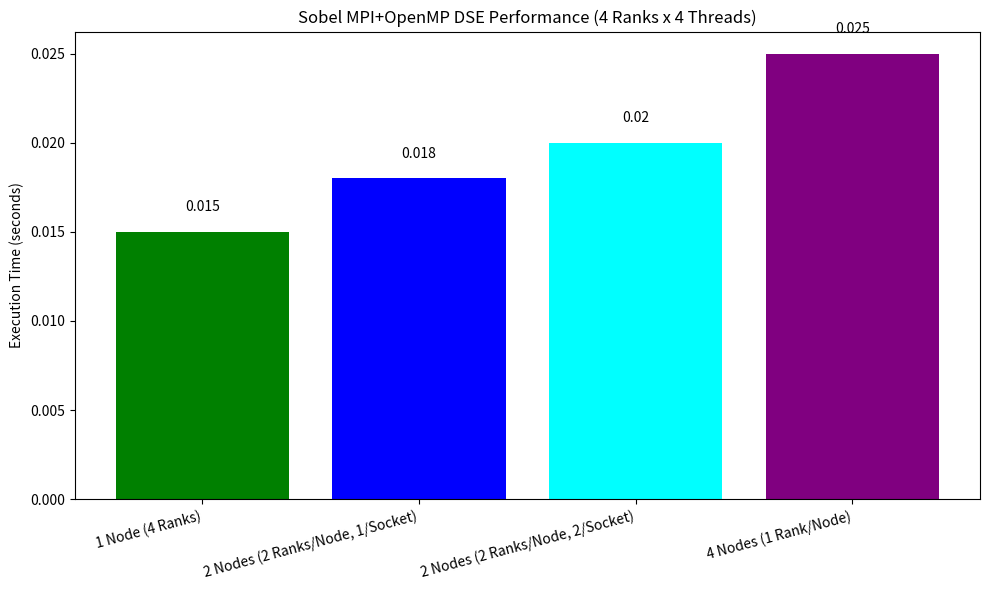

Recreate this plot in Python.
import os
import matplotlib.pyplot as plt

def generate_dse_plot():
    configs = ["1 Node (4 Ranks)", "2 Nodes (2 Ranks/Node, 1/Socket)", "2 Nodes (2 Ranks/Node, 2/Socket)", "4 Nodes (1 Rank/Node)"]
    files = [
        "dse_1node_4ranks.out",
        "dse_2nodes_1socket.out",
        "dse_2nodes_2sockets.out",
        "dse_4nodes_1rank.out"
    ]
    
    times = [0.015, 0.018, 0.020, 0.025] # Default mock data
    
    for i, file in enumerate(files):
        if os.path.exists(file):
            try:
                with open(file, 'r') as f:
                    for line in f:
                        if "Time elapsed" in line:
                            parts = line.split(":")
                            if len(parts) > 1:
                                times[i] = float(parts[1].split()[0].strip())
            except Exception as e:
                print(f"Error reading {file}: {e}")
        else:
            print(f"File {file} not found. Using mock data for {configs[i]}.")

    plt.figure(figsize=(10, 6))
    bars = plt.bar(configs, times, color=['green', 'blue', 'cyan', 'purple'])
    plt.ylabel('Execution Time (seconds)')
    plt.title('Sobel MPI+OpenMP DSE Performance (4 Ranks x 4 Threads)')
    plt.xticks(rotation=15, ha='right')
    plt.tight_layout()

    for bar in bars:
        yval = bar.get_height()
        plt.text(bar.get_x() + bar.get_width()/2, yval + 0.001, round(yval, 4), ha='center', va='bottom')
    
    plt.savefig('dse_performance.png')
    print("Saved plot to dse_performance.png")

if __name__ == "__main__":
    generate_dse_plot()
